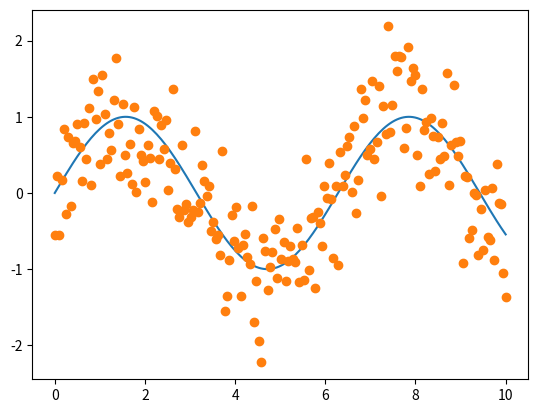
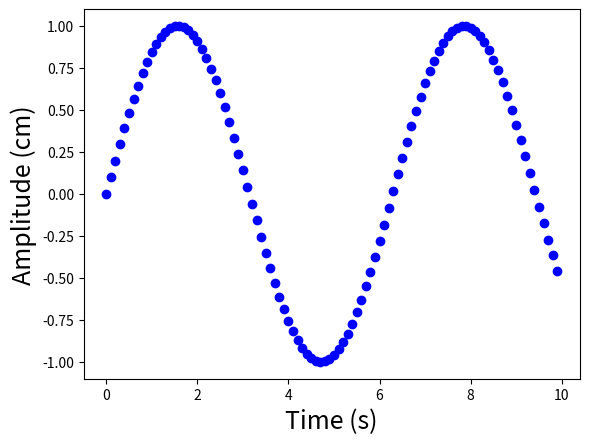
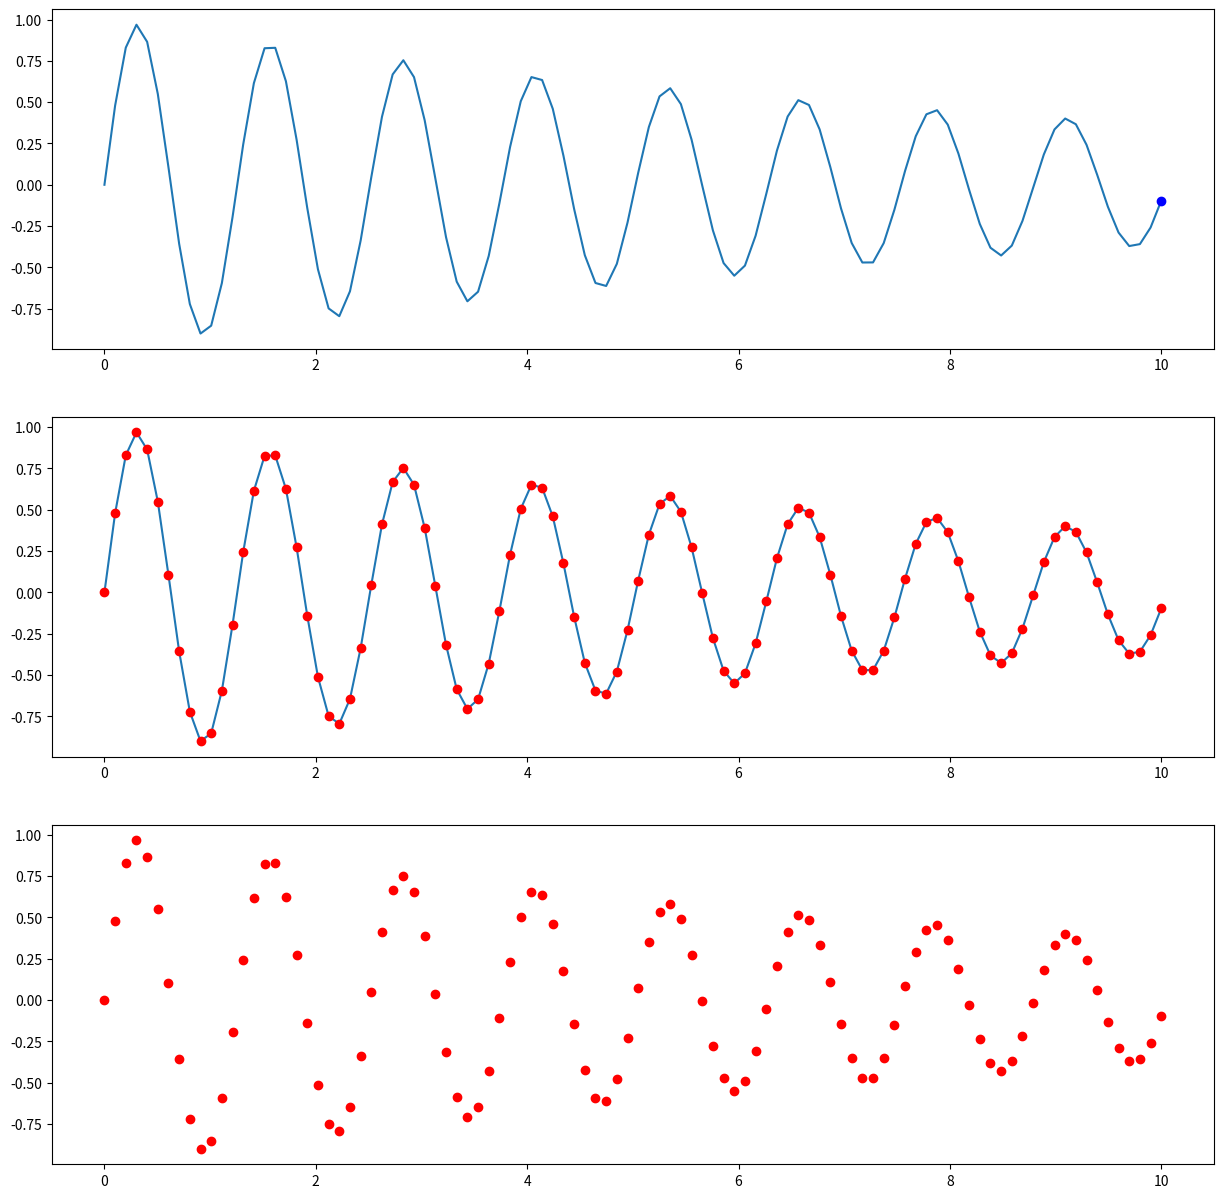
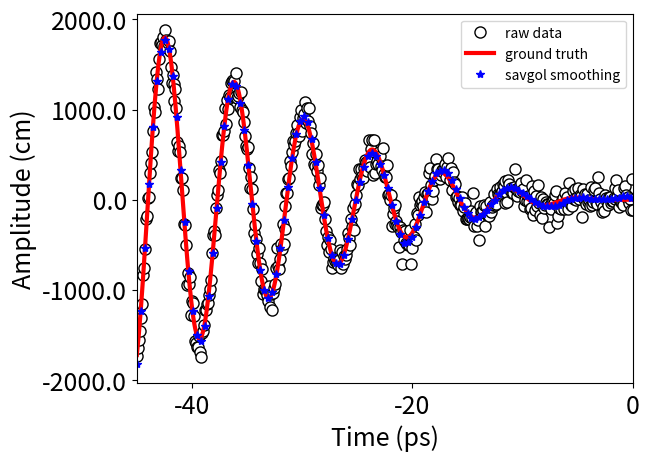

Here is the Python script that generated these plots, in order:

#-------------------------------------------
#VARIOUS UNIVARIABLE PLOTTING EXAMPLES
	#2021-08-03  JFH
#-------------------------------------------

##-------------------------------------------
##SIMPLE STATIC 1D PLOT 
##-------------------------------------------

import matplotlib
import matplotlib.pyplot as plt
import numpy as np

#DEFINE DATA
x = np.linspace(0, 10,200)
y  = np.sin(x)
y1 = y + np.random.normal(0, 0.5, len(x)) #ADD NOISE

#PLOT 
fig, ax = plt.subplots()
ax.plot(x,y,'-',x,y1,'o')
plt.show()
#exit()

##-------------------------------------------
##SIMPLE PLOT MOVIE: PLOTING FRAMES FROM LOOP 
##-------------------------------------------


import numpy as np
import matplotlib.pyplot as plt

#PARAMETERS
dt=0.01		#time to pause between frames in seconds 
x0=0.0; dx=0.1  #mesh parameters
Nframe=100 

plt.figure() #INITIALIZE FIGURE 
FS=18
plt.xlabel('Time (s)', fontsize=FS)
plt.ylabel('Amplitude (cm)', fontsize=FS)
for i in range(0,Nframe):
	x=x0+i*dx; y=np.sin(x)
	plt.plot(x,y,'bo')
	plt.pause(dt)
plt.show()
#exit()

##-------------------------------------------
##SUBPLOT PLOT MOVIE: PLOTING FRAMES FROM LOOP 
##-------------------------------------------

import numpy as np
import matplotlib.pyplot as plt
import time

#PARAMETERS
dt=0.005		#time to pause between frames in seconds 
NP=100 

x = np.linspace(0,10,NP)
y = np.exp(-0.1*x)*np.sin(5*x)

plt.ion()  #Enable interactive mode.
fig,ax = plt.subplots(3,1,figsize=(15,15))
ax[0].plot(x,y,'-')
ax[1].plot(x,y,'-',)

plt.show()

for i in range(0,len(x)):

	ax[0].clear()

	ax[0].plot(x,y,'-'); ax[0].plot(x[i],y[i],'bo')
	ax[1].plot(x[i],y[i],'ro')
	ax[2].plot(x[i],y[i],'ro')

	plt.draw()
	plt.pause(dt)
#exit()


##-------------------------------------------
## SMOOTHING+SAVING A PLOT TO PNG AND PDF FILES
##-------------------------------------------

#NOTE: PDF IS A "VECTOR IMAGES" 
#i.e will scale well and look good in either large or small windows without becoming grainy


import matplotlib.pyplot as plt
import numpy as np
from scipy.interpolate import interp1d #,spline 
import scipy.signal
import warnings
from matplotlib.ticker import FormatStrFormatter

warnings.filterwarnings("ignore") #supress all warnings

#GENERATE DATA
N=1002	#number of data points 
x=np.linspace(-45,45.0, N); 
#ye=np.sin(x) #exact
ye=x*x*np.sin(x) #exact
y=ye+np.random.normal(0, 100, N)	#add noise

#DEFINE
f = plt.figure()
f, ax = plt.subplots()

#AXES
FS=18	#FONT SIZE
plt.xlabel('Time (ps)', fontsize=FS)
plt.ylabel('Amplitude (cm)', fontsize=FS)
plt.xticks([-40,-20,0,20,40],fontsize=FS)
plt.yticks([-2000,-1000,0,1000,2000],fontsize=FS)

#GENERATE SMOOTH LINE THROUHG NOISY DATA

#SMOTHING METHOD-1: savgol_filter
window=61 #window must me odd and requires adjustment depending on plot

#SMOOTHED DATA (SAME NUMBER OF POINTS AS y)
#https://riptutorial.com/scipy/example/15878/using-a-savitzky-golay-filter
ys = scipy.signal.savgol_filter(y, window, 4)  # window size , polynomial order

# #QUADRATICALLY INTERPOLATE THE savgol_filter DATA ONTO LESS DENSE MESH 
xs1=np.linspace(min(x), max(x), int(0.25*len(x)))
F=interp1d(x, ys, kind='quadratic');
ys1=F(xs1); 

#PLOT
plt.plot(x, y,'.', markersize=16,color='black',markerfacecolor='white',label="raw data") # ,color='black', markersize=8)
plt.plot(x,ye,'r-',linewidth=3,label="ground truth") 
# plt.plot(x,ys,'*',color='blue',linewidth=1.0,label="savgol smoothing") 
plt.plot(xs1,ys1,'*',color='blue',linewidth=1.0,label="savgol smoothing")  
ax.legend()

#PLOT RANGES
plt.xlim(min(x),0)

#CONTROL AXIS TICK FORMAT
ax.yaxis.set_major_formatter(FormatStrFormatter('%4.1f'))
ax.xaxis.set_major_formatter(FormatStrFormatter('%.0f'))

#SAVE IMAGES
f.savefig('plot-1.png', bbox_inches='tight')
f.savefig("plot-1.pdf", bbox_inches='tight')


exit()


# ###-------------------------------------------
# ###FUNC-ANIMATION MULTIPLE ANIMATIONS (TAKEN FROM ONLINE)
# ###-------------------------------------------

# import numpy as np
# import matplotlib.pyplot as plt
# from matplotlib.animation import FuncAnimation

# # https://brushingupscience.com/2016/06/21/matplotlib-animations-the-easy-way/

# # Example animations using matplotlib's FuncAnimation
# # Ken Hughes. 18 June 2016.

# # For more detail, see
# # https://brushingupscience.wordpress.com/2016/06/21/matplotlib-animations-the-easy-way/

# # Examples include
# #    - line plot
# #    - pcolor plot
# #    - scatter plot
# #    - contour plot
# #    - quiver plot
# #    - plot with changing labels

# import numpy as np
# import matplotlib.pyplot as plt
# from matplotlib.animation import FuncAnimation

# # Use matplotlib ggplot stylesheet if available
# try:
#    plt.style.use('ggplot')
# except:
#    pass

# # Set which type of animation will be plotted. One of:
# # line, pcolor, scatter, contour, quiver, labels
# animation_type = 'line'

# # ----------------------------------------------------------------------------
# # Create data to plot. F is 2D array. G is 3D array

# # Create a two-dimensional array of data: F(x, t)
# x = np.linspace(-3, 3, 91)
# t = np.linspace(0, 25, 30)
# X2, T2 = np.meshgrid(x, t)
# sinT2 = np.sin(2*np.pi*T2/T2.max())
# F = 0.9*sinT2*np.sinc(X2*(1 + sinT2))

# # Create three-dimensional array of data G(x, z, t)
# x = np.linspace(-3, 3, 91)
# t = np.linspace(0, 25, 30)
# y = np.linspace(-3, 3, 91)
# X3, Y3, T3 = np.meshgrid(x, y, t)
# sinT3 = np.sin(2*np.pi*T3 /
#               T3.max(axis=2)[..., np.newaxis])
# G = (X3**2 + Y3**2)*sinT3

# # ----------------------------------------------------------------------------
# # Set up the figure and axis
# fig, ax = plt.subplots(figsize=(4, 3))

# if animation_type not in ['line', 'scatter']:
#    ax.set_aspect('equal')


# # ----------------------------------------------------------------------------
# if animation_type == 'line':
#    ax.set(xlim=(-3, 3), ylim=(-1, 1))

#    line = ax.plot(x, F[0, :], color='k', lw=2)[0]

#    def animate(i):
#        line.set_ydata(F[i, :])

# # ----------------------------------------------------------------------------
# if animation_type == 'pcolor':
#    cax = ax.pcolormesh(x, y, G[:-1, :-1, 0], vmin=-1, vmax=1, cmap='Blues')
#    fig.colorbar(cax)

#    def animate(i):
#        cax.set_array(G[:-1, :-1, i].flatten())

# # ----------------------------------------------------------------------------
# if animation_type == 'scatter':
#    ax.set(xlim=(-3, 3), ylim=(-1, 1))
#    scat = ax.scatter(x[::3], F[0, ::3])

#    def animate(i):
#        # Must pass scat.set_offsets an N x 2 array
#        y_i = F[i, ::3]
#        scat.set_offsets(np.c_[x[::3], y_i])

# # ----------------------------------------------------------------------------
# if animation_type == 'contour':
#    # Keyword options used in every call to contour
#    contour_opts = {'levels': np.linspace(-9, 9, 10), 'cmap':'RdBu', 'lw': 2}
#    cax = ax.contour(x, y, G[..., 0], **contour_opts)

#    def animate(i):
#        ax.collections = []
#        ax.contour(x, y, G[..., i], **contour_opts)

# # ----------------------------------------------------------------------------
# if animation_type == 'quiver':
#    ax.set(xlim=(-4, 4), ylim=(-4, 4))

#    # Plot every 20th arrow
#    step = 15
#    x_q, y_q = x[::step], y[::step]

#    # Create U and V vectors to plot
#    U = G[::step, ::step, :-1].copy()
#    V = np.roll(U, shift=4, axis=2)

#    qax = ax.quiver(x_q, y_q, U[..., 0], V[..., 0], scale=100)

#    def animate(i):
#        qax.set_UVC(U[..., i], V[..., i])

# # ----------------------------------------------------------------------------
# if animation_type == 'labels':
#    ax.set(xlim=(-1, 1), ylim=(-1, 1))
#    string_to_type = 'abcdefghijklmnopqrstuvwxyz0123'
#    label = ax.text(0, 0, string_to_type[0],
#                    ha='center', va='center',
#                    fontsize=12)

#    def animate(i):
#        label.set_text(string_to_type[:i+1])
#        ax.set_ylabel('Time (s): ' + str(i/10))
#        ax.set_title('Frame ' + str(i))

# # ----------------------------------------------------------------------------
# # Save the animation
# anim = FuncAnimation(fig, animate, interval=100, frames=len(t)-1, repeat=True)
# fig.show()
# plt.show()
# # anim.save(animation_type + '.gif', writer='imagemagick')
# exit()

## I HAVE WORKED THROUGH THIS EXAMPLE AND UNDERSTAND IT COMPLETELY

